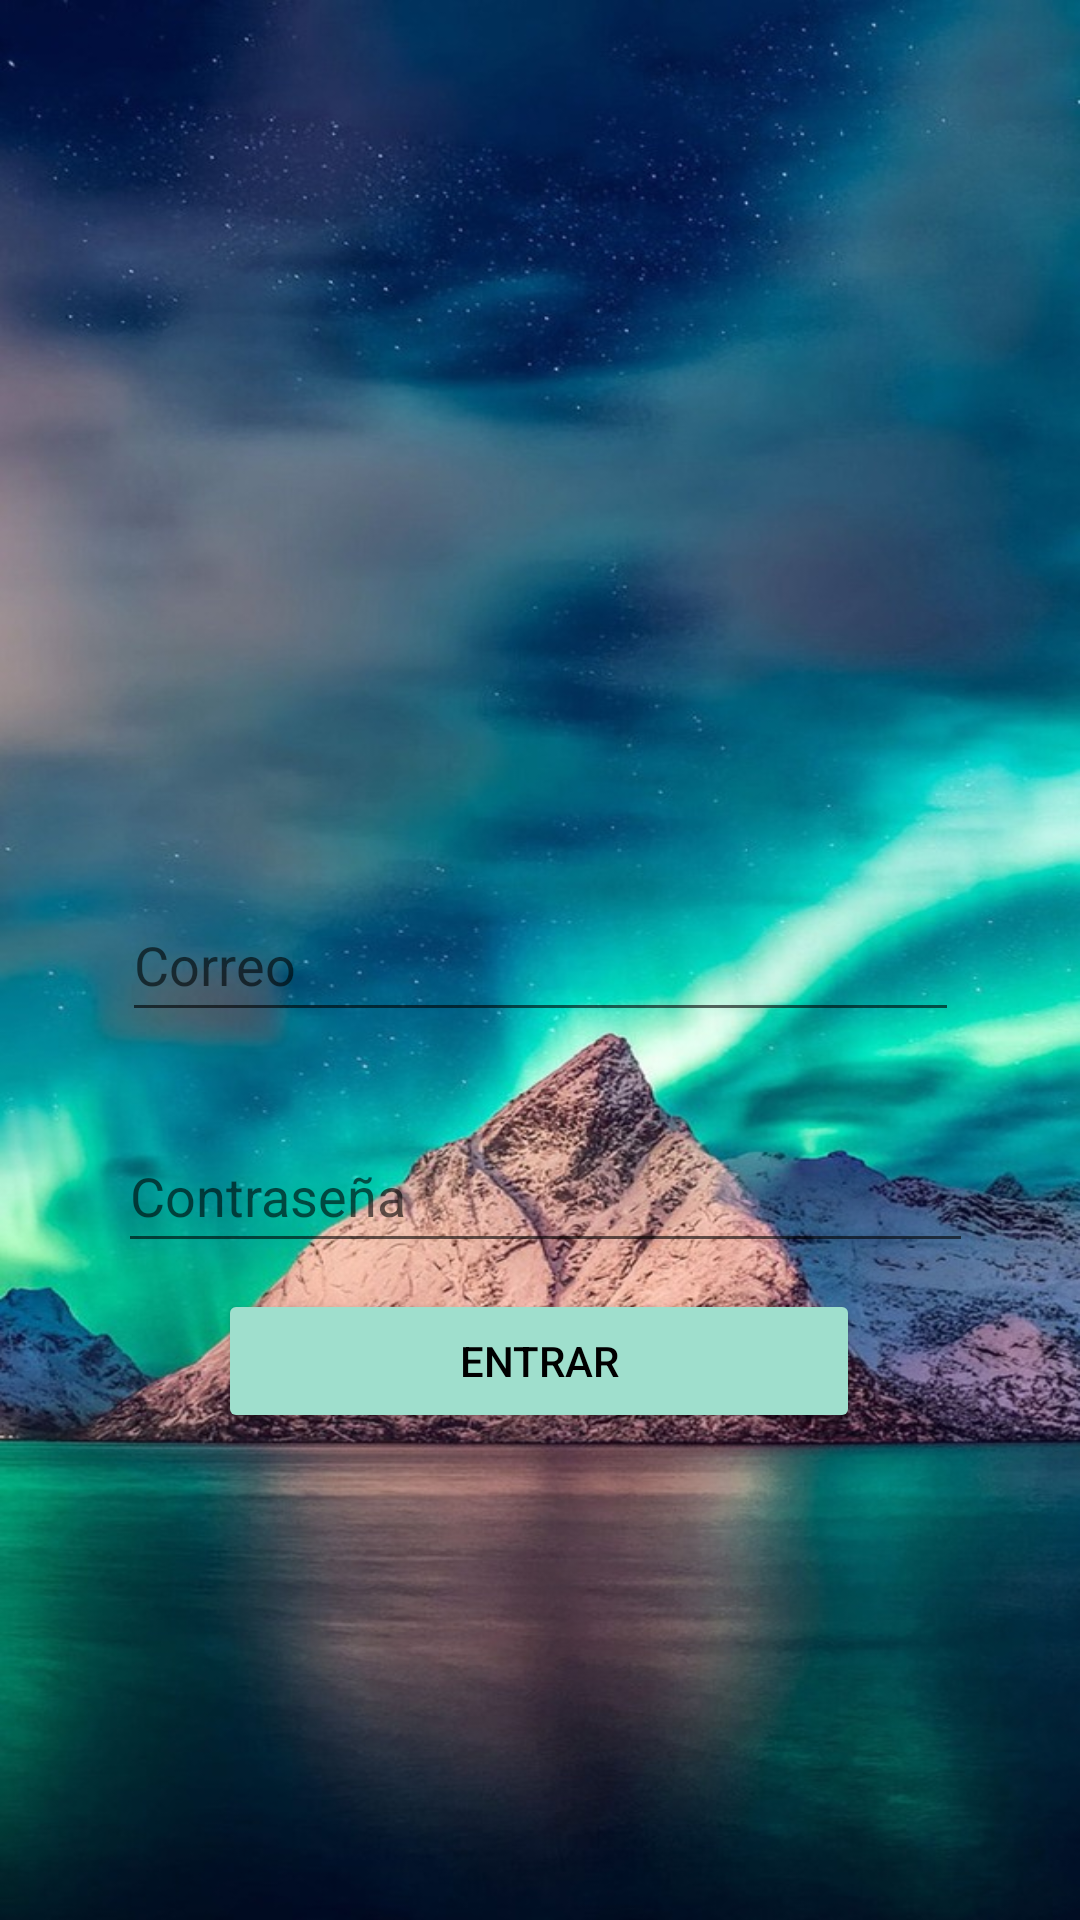

Layout XML and referenced resources for this Android screen:
<!-- AndroidManifest.xml: application theme Theme.AplicacionTurismo -->
<!-- res/layout/activity_login.xml -->
<?xml version="1.0" encoding="utf-8"?>
<androidx.constraintlayout.widget.ConstraintLayout xmlns:android="http://schemas.android.com/apk/res/android"
    xmlns:app="http://schemas.android.com/apk/res-auto"
    xmlns:tools="http://schemas.android.com/tools"
    android:layout_width="match_parent"
    android:layout_height="match_parent"
    android:background="@drawable/imagentres"
    tools:context=".Login">

    <EditText
        android:id="@+id/txt1"
        android:layout_width="279dp"
        android:layout_height="48dp"
        android:ems="10"
        android:inputType="textPersonName"
        android:hint="Correo"
        app:layout_constraintBottom_toBottomOf="parent"
        app:layout_constraintEnd_toEndOf="parent"
        app:layout_constraintStart_toStartOf="parent"
        app:layout_constraintTop_toTopOf="parent" />

    <EditText
        android:id="@+id/txt2"
        android:layout_width="285dp"
        android:layout_height="48dp"
        android:ems="10"
        android:hint="Contraseña"
        android:inputType="textPassword"
        app:layout_constraintBottom_toBottomOf="parent"
        app:layout_constraintEnd_toEndOf="parent"
        app:layout_constraintHorizontal_bias="0.523"
        app:layout_constraintStart_toStartOf="parent"
        app:layout_constraintTop_toTopOf="parent"
        app:layout_constraintVertical_bias="0.63" />

    <ImageView
        android:id="@+id/btnentrar"
        android:layout_width="209dp"
        android:layout_height="192dp"
        app:layout_constraintBottom_toBottomOf="parent"
        app:layout_constraintEnd_toEndOf="parent"
        app:layout_constraintStart_toStartOf="parent"
        app:layout_constraintTop_toTopOf="parent"
        app:layout_constraintVertical_bias="0.137"
        app:srcCompat="@drawable/puma" />

    <Button
        android:id="@+id/button"
        android:layout_width="214dp"
        android:layout_height="48dp"
        android:backgroundTint="@color/color6"
        android:text="Entrar"
        android:textColor="@color/black"
        app:layout_constraintBottom_toBottomOf="parent"
        app:layout_constraintEnd_toEndOf="parent"
        app:layout_constraintHorizontal_bias="0.498"
        app:layout_constraintStart_toStartOf="parent"
        app:layout_constraintTop_toTopOf="parent"
        app:layout_constraintVertical_bias="0.726" />

</androidx.constraintlayout.widget.ConstraintLayout>
<!-- resources referenced by this layout -->
<resources>
  <color name="black">#FF000000</color>
  <color name="color6">#9FDFCD</color>
  <!-- drawable imagentres: jpeg bitmap (drawable-v24, 148789 bytes) -->
  <style name="Theme.AplicacionTurismo" parent="Theme.MaterialComponents.DayNight.DarkActionBar">
          
          <item name="colorPrimary">@color/purple_500</item>
          <item name="colorPrimaryVariant">@color/purple_700</item>
          <item name="colorOnPrimary">@color/white</item>
          
          <item name="colorSecondary">@color/teal_200</item>
          <item name="colorSecondaryVariant">@color/teal_700</item>
          <item name="colorOnSecondary">@color/black</item>
          
          <item name="android:statusBarColor" tools:targetApi="l">?attr/colorPrimaryVariant</item>
          
      </style>
  <color name="purple_500">#FF6200EE</color>
  <color name="purple_700">#FF3700B3</color>
  <color name="white">#FFFFFFFF</color>
  <color name="teal_200">#FF03DAC5</color>
  <color name="teal_700">#FF018786</color>
</resources>
